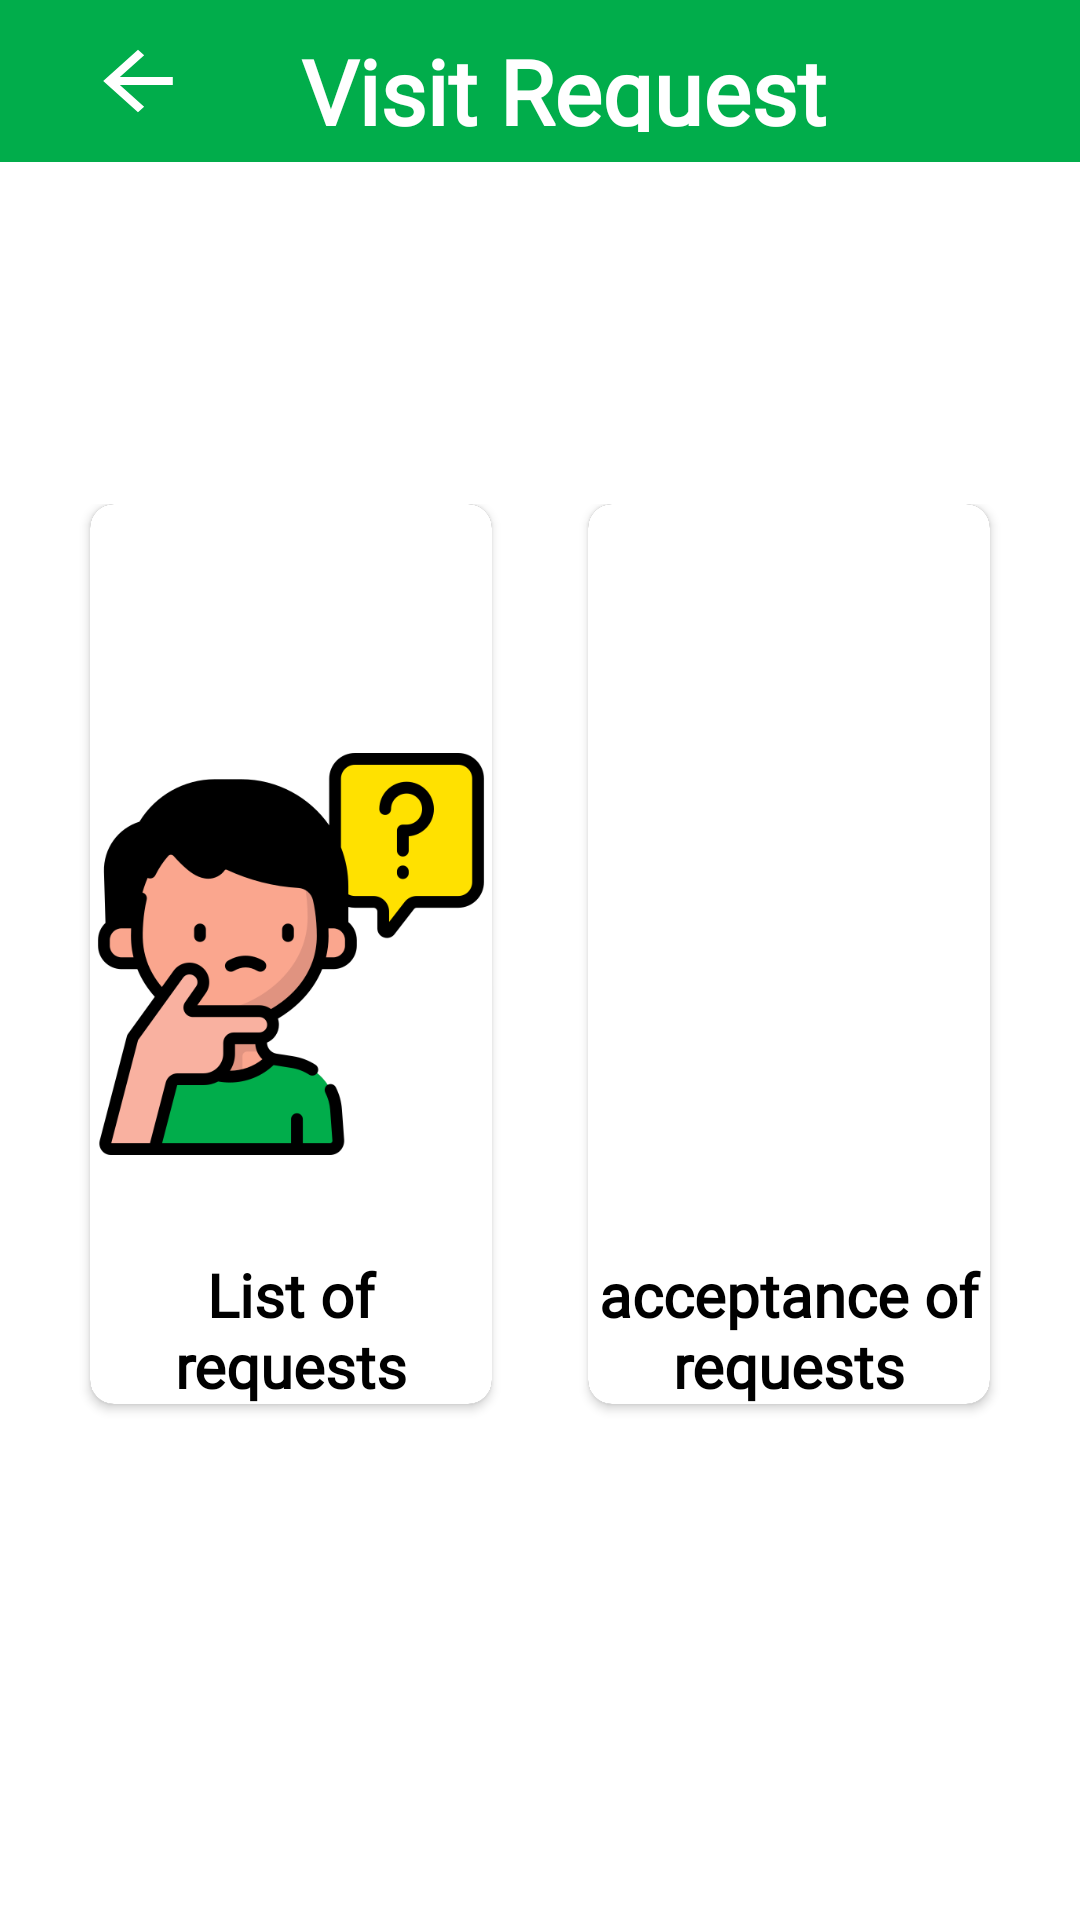

Android layout source for this screen:
<!-- AndroidManifest.xml: application theme AppTheme -->
<!-- res/layout/activity_menu_visit.xml -->
<?xml version="1.0" encoding="utf-8"?>
<RelativeLayout xmlns:android="http://schemas.android.com/apk/res/android"
    xmlns:app="http://schemas.android.com/apk/res-auto"
    xmlns:tools="http://schemas.android.com/tools"
    android:layout_width="match_parent"
    android:layout_height="match_parent"
    tools:context=".MenuVisitActivity"
    android:background="@android:color/white">


    <Toolbar
        android:id="@+id/toolbar"
        android:layout_width="match_parent"
        android:layout_height="54dp"
        android:layout_alignParentTop="true"
        android:background="@color/green">

        <RelativeLayout
            android:layout_width="match_parent"
            android:layout_height="match_parent"
            android:orientation="horizontal">


            <TextView
                android:id="@+id/title"
                android:layout_width="wrap_content"

                android:layout_height="match_parent"

                android:layout_centerInParent="true"
                android:fontFamily="@font/font"
                android:gravity="center"

                android:padding="10dp"
                android:text="Visit Request"
                android:textColor="@android:color/white"
                android:textSize="30sp"
                android:textStyle="bold"

                />

            <ImageView
                android:layout_width="60dp"
                android:layout_height="match_parent"
                android:background="@drawable/back"
                android:onClick="back"

                />

        </RelativeLayout>
    </Toolbar>

    <GridLayout
        android:layout_width="match_parent"
        android:layout_height="match_parent"

        android:layout_below="@id/toolbar"
        android:layout_marginTop="100dp"
        android:alignmentMode="alignMargins"
        android:background="@android:color/white"
        android:columnCount="2"
        android:columnOrderPreserved="false"

        android:padding="14dp"
        android:rowCount="1">
        

        
        <androidx.cardview.widget.CardView
            android:onClick="VisitManage"
            android:id="@+id/Visit"
            android:layout_width="0dp"
            android:layout_height="300dp"
            android:layout_rowWeight="0"
            android:layout_columnWeight="1"
            android:layout_marginLeft="16dp"
            android:layout_marginRight="16dp"
            android:layout_marginBottom="16dp"
            app:cardCornerRadius="8dp"
            app:cardElevation="2dp"
            tools:targetApi="lollipop">

            <RelativeLayout
                android:layout_width="match_parent"
                android:layout_height="match_parent"
                android:background="@android:color/white"
                android:orientation="vertical"

                >


                <ImageView
                    android:src="@drawable/request"
                    android:id="@+id/request"
                    android:layout_width="match_parent"
                    android:layout_height="200dp"
                    android:layout_centerInParent="true"
                    >


                </ImageView>

                <TextView
                    android:layout_width="match_parent"
                    android:layout_height="wrap_content"
                    android:layout_below="@id/request"
                    android:layout_gravity="center"
                    android:fontFamily="@font/font"
                    android:gravity="center"
                    android:text="List of requests"
                    android:textColor="@android:color/black"
                    android:textSize="20sp"
                    android:textStyle="bold"

                    />


            </RelativeLayout>


        </androidx.cardview.widget.CardView>
        
        <androidx.cardview.widget.CardView
            android:onClick="ListAccept"
            android:id="@+id/Accept"
            android:layout_width="0dp"
            android:layout_height="300dp"
            android:layout_rowWeight="0"
            android:layout_columnWeight="1"
            android:layout_marginLeft="16dp"
            android:layout_marginRight="16dp"
            android:layout_marginBottom="16dp"
            app:cardCornerRadius="8dp"
            app:cardElevation="2dp"
            tools:targetApi="lollipop">

            <RelativeLayout
                android:layout_width="match_parent"
                android:layout_height="match_parent"
                android:background="@android:color/white"
                android:orientation="vertical"

                >


                <ImageView
                    android:src="@drawable/accept"
                    android:id="@+id/visit"
                    android:layout_width="match_parent"
                    android:layout_height="200dp"
                    android:layout_centerInParent="true"
                    >


                </ImageView>

                <TextView
                    android:layout_width="match_parent"
                    android:layout_height="wrap_content"
                    android:layout_below="@id/visit"
                    android:layout_gravity="center"
                    android:fontFamily="@font/font"
                    android:gravity="center"
                    android:text="acceptance of requests"
                    android:textColor="@android:color/black"
                    android:textSize="20sp"
                    android:textStyle="bold"

                    />


            </RelativeLayout>


        </androidx.cardview.widget.CardView>

        
        
        

    </GridLayout>


</RelativeLayout>
<!-- resources referenced by this layout -->
<resources>
  <color name="green">#01AD4B</color>
  <!-- drawable back (drawable) -->
  <vector xmlns:android="http://schemas.android.com/apk/res/android"
      android:width="108dp"
      android:height="108dp"
      android:viewportWidth="41.37931"
      android:viewportHeight="41.37931"
      android:tint="#FFFFFF">
      <group android:translateX="8.689655"
          android:translateY="8.689655">
          <path
              android:fillColor="#FF000000"
              android:pathData="M20,11H7.83l5.59,-5.59L12,4l-8,8 8,8 1.41,-1.41L7.83,13H20v-2z"/>
      </group>
  </vector>
  <!-- drawable request: png bitmap (drawable, 28609 bytes) -->
  <style name="AppTheme" parent="Theme.Design.NoActionBar">
          
          <item name="colorPrimary">@color/colorPrimary</item>
          <item name="colorPrimaryDark">@color/colorPrimaryDark</item>
          <item name="colorAccent">@color/colorAccent</item>
      </style>
  <color name="colorPrimary">#008577</color>
  <color name="colorPrimaryDark">#00574B</color>
  <color name="colorAccent">#D81B60</color>
</resources>
